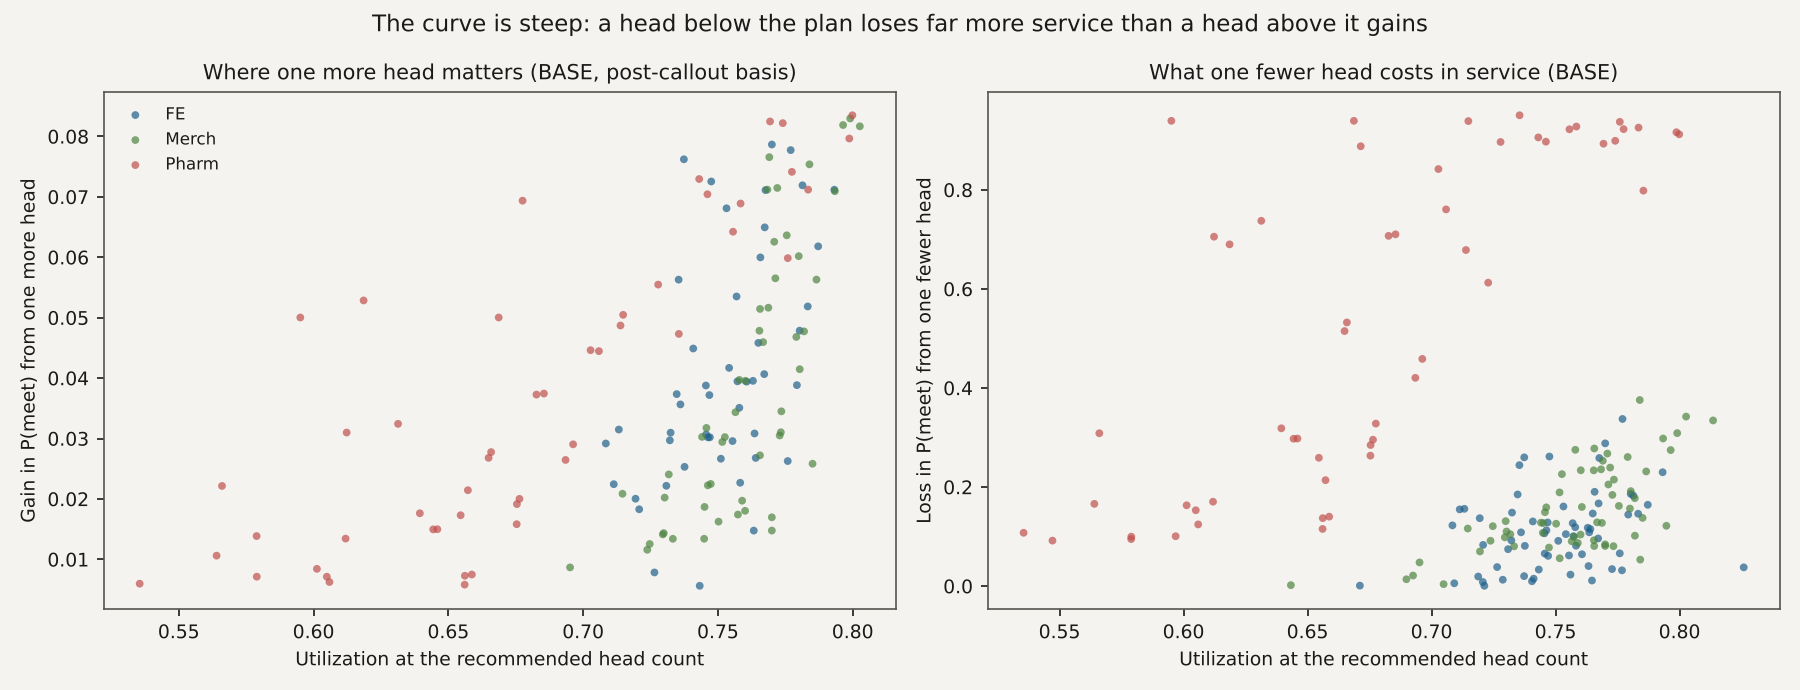

The file beside this chart, header and first rows:
scenario, store_id, dept, day_date, shift_code, heads, delta, utilization_at_plan, p_meet_plan, p_meet_after, delta_p, delta_cost, dp_per_100usd
BASE, 1, FE, 2026-02-12, OPEN, 10, -1, 0.777, 0.9098, 0.5723, -0.3374, -115.0, 
BASE, 1, FE, 2026-02-12, OPEN, 10, 1, 0.777, 0.9098, 0.9875, 0.07774, 115.0, 0.0676
BASE, 1, Merch, 2026-02-12, OPEN, 14, -1, 0.7729, 0.9658, 0.7817, -0.1841, -180.0, 
BASE, 1, Merch, 2026-02-12, OPEN, 14, 1, 0.7729, 0.9658, 0.9963, 0.03051, 180.0, 0.01695
BASE, 1, Pharm, 2026-02-12, OPEN, 4, -1, 0.6827, 0.9568, 0.2497, -0.7071, -175.0, 
BASE, 1, Pharm, 2026-02-12, OPEN, 4, 1, 0.6827, 0.9568, 0.9941, 0.03727, 231.0, 0.01613
BASE, 1, FE, 2026-02-12, MID, 18, -1, 0.7793, 0.9522, 0.8079, -0.1443, -115.0, 
BASE, 1, FE, 2026-02-12, MID, 18, 1, 0.7793, 0.9522, 0.991, 0.03883, 115.0, 0.03377
BASE, 1, Merch, 2026-02-12, MID, 10, -1, 0.7299, 0.9845, 0.8534, -0.1311, -150.0, 
BASE, 1, Merch, 2026-02-12, MID, 10, 1, 0.7299, 0.9845, 0.9988, 0.01434, 150.0, 0.009563
BASE, 1, Pharm, 2026-02-12, MID, 4, -1, 0.6659, 0.9678, 0.4355, -0.5323, -150.0, 
BASE, 1, Pharm, 2026-02-12, MID, 4, 1, 0.6659, 0.9678, 0.9956, 0.02775, 198.0, 0.01402
BASE, 1, FE, 2026-02-12, EVE, 17, -1, 0.7932, 0.9108, 0.6809, -0.2299, -115.0, 
BASE, 1, FE, 2026-02-12, EVE, 17, 1, 0.7932, 0.9108, 0.982, 0.07118, 115.0, 0.06189
BASE, 1, Merch, 2026-02-12, EVE, 10, -1, 0.7247, 0.9865, 0.8655, -0.121, -180.0, 
BASE, 1, Merch, 2026-02-12, EVE, 10, 1, 0.7247, 0.9865, 0.999, 0.01254, 180.0, 0.006966
BASE, 1, Pharm, 2026-02-12, EVE, 4, -1, 0.6459, 0.9826, 0.6846, -0.298, -175.0, 
BASE, 1, Pharm, 2026-02-12, EVE, 4, 1, 0.6459, 0.9826, 0.9976, 0.01498, 231.0, 0.006487
BASE, 1, FE, 2026-02-13, OPEN, 14, -1, 0.7463, 0.9593, 0.8467, -0.1126, -151.8, 
BASE, 1, FE, 2026-02-13, OPEN, 14, 1, 0.7463, 0.9593, 0.9895, 0.03019, 151.8, 0.01989
BASE, 1, Merch, 2026-02-13, OPEN, 17, -1, 0.7668, 0.9426, 0.8138, -0.1287, -180.0, 
BASE, 1, Merch, 2026-02-13, OPEN, 17, 1, 0.7668, 0.9426, 0.9885, 0.04595, 180.0, 0.02553
BASE, 1, Pharm, 2026-02-13, OPEN, 4, -1, 0.6444, 0.9826, 0.6851, -0.2975, -175.0, 
BASE, 1, Pharm, 2026-02-13, OPEN, 4, 1, 0.6444, 0.9826, 0.9976, 0.01496, 231.0, 0.006476
BASE, 1, FE, 2026-02-13, MID, 28, -1, 0.756, 0.9145, 0.8913, -0.02315, -151.8, 
BASE, 1, Merch, 2026-02-13, MID, 12, -1, 0.7302, 0.9767, 0.8664, -0.1103, -150.0, 
BASE, 1, Merch, 2026-02-13, MID, 12, 1, 0.7302, 0.9767, 0.9969, 0.02022, 35.0, 0.05777
BASE, 1, Pharm, 2026-02-13, MID, 4, -1, 0.6059, 0.9935, 0.869, -0.1245, -150.0, 
BASE, 1, Pharm, 2026-02-13, MID, 4, 1, 0.6059, 0.9935, 0.9998, 0.006251, 150.0, 0.004168
BASE, 1, FE, 2026-02-13, EVE, 23, -1, 0.7672, 0.9386, 0.8424, -0.0962, -151.8, 
BASE, 1, FE, 2026-02-13, EVE, 23, 1, 0.7672, 0.9386, 0.9793, 0.04066, 151.8, 0.02678
BASE, 1, Merch, 2026-02-13, EVE, 12, -1, 0.7296, 0.9843, 0.8858, -0.09845, -216.8, 
BASE, 1, Merch, 2026-02-13, EVE, 12, 1, 0.7296, 0.9843, 0.9984, 0.01413, 237.6, 0.005945
BASE, 1, Pharm, 2026-02-13, EVE, 3, -1, 0.7835, 0.9257, 2.4996488247900427e-06, -0.9257, -175.0, 
BASE, 1, Pharm, 2026-02-13, EVE, 3, 1, 0.7835, 0.9257, 0.9969, 0.07119, 175.0, 0.04068
BASE, 1, FE, 2026-02-14, OPEN, 27, -1, 0.7287, 0.9202, 0.9074, -0.01285, -151.8, 
BASE, 1, Merch, 2026-02-14, OPEN, 20, -1, 0.7947, 0.7087, 0.5869, -0.1218, -217.8, 
BASE, 1, Pharm, 2026-02-14, OPEN, 3, -1, 0.6186, 0.9319, 0.2419, -0.69, -200.0, 
BASE, 1, Pharm, 2026-02-14, OPEN, 3, 1, 0.6186, 0.9319, 0.9847, 0.05285, 264.0, 0.02002
BASE, 1, FE, 2026-02-14, MID, 34, -1, 0.8259, 0.5365, 0.4986, -0.03787, -132.8, 
BASE, 1, Merch, 2026-02-14, MID, 18, -1, 0.6433, 0.9935, 0.9916, -0.0019, -178.2, 
BASE, 1, Pharm, 2026-02-14, MID, 2, -1, 0.5951, 0.9394, 1.9952466253201964e-17, -0.9394, -250.0, 
BASE, 1, Pharm, 2026-02-14, MID, 2, 1, 0.5951, 0.9394, 0.9894, 0.05003, 330.0, 0.01516
BASE, 1, FE, 2026-02-14, EVE, 28, -1, 0.7207, 0.941, 0.9327, -0.008283, -94.88, 
BASE, 1, Merch, 2026-02-14, EVE, 11, -1, 0.8135, 0.5958, 0.2614, -0.3345, -178.2, 
BASE, 1, FE, 2026-02-15, OPEN, 26, -1, 0.6711, 0.9888, 0.9878, -0.0009912, -151.8, 
BASE, 1, Merch, 2026-02-15, OPEN, 19, -1, 0.782, 0.7712, 0.6695, -0.1018, -198.0, 
BASE, 1, FE, 2026-02-15, MID, 36, -1, 0.7759, 0.904, 0.8379, -0.06611, -113.8, 
BASE, 1, FE, 2026-02-15, MID, 36, 1, 0.7759, 0.904, 0.9303, 0.02627, 113.9, 0.02308
BASE, 1, Merch, 2026-02-15, MID, 16, -1, 0.7318, 0.9666, 0.8619, -0.1047, -158.4, 
BASE, 1, Merch, 2026-02-15, MID, 16, 1, 0.7318, 0.9666, 0.9907, 0.02406, 158.4, 0.01519
BASE, 1, Pharm, 2026-02-15, MID, 2, -1, 0.6687, 0.9394, 0.0, -0.9394, -250.0, 
BASE, 1, Pharm, 2026-02-15, MID, 2, 1, 0.6687, 0.9394, 0.9894, 0.05003, 330.0, 0.01516
BASE, 1, FE, 2026-02-15, EVE, 21, -1, 0.7542, 0.9081, 0.8031, -0.105, -94.88, 
BASE, 1, FE, 2026-02-15, EVE, 21, 1, 0.7542, 0.9081, 0.9498, 0.04169, 94.88, 0.04394
BASE, 1, Merch, 2026-02-15, EVE, 11, -1, 0.7146, 0.9744, 0.8581, -0.1163, -178.2, 
BASE, 1, Merch, 2026-02-15, EVE, 11, 1, 0.7146, 0.9744, 0.9952, 0.02086, 178.2, 0.0117
BASE, 1, FE, 2026-02-16, OPEN, 9, -1, 0.7114, 0.975, 0.8201, -0.1549, -115.0, 
BASE, 1, FE, 2026-02-16, OPEN, 9, 1, 0.7114, 0.975, 0.9974, 0.02244, 151.8, 0.01478
BASE, 1, Merch, 2026-02-16, OPEN, 19, -1, 0.759, 0.9584, 0.8713, -0.08709, -237.6, 
... 893 more rows
